Image classification data set "ultrasound" (Aradhya-swami-S-S/OvaCare on GitHub). Class labels (2): normal, pcos.

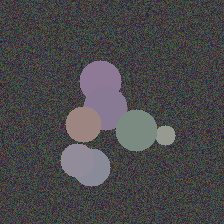
Label: normal

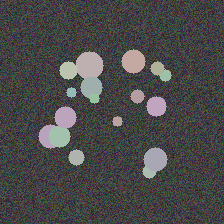
Label: pcos

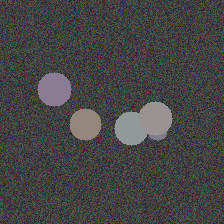
Label: normal

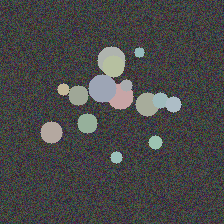
Label: pcos

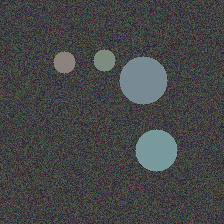
Label: normal

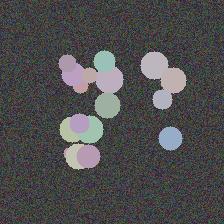
Label: pcos
